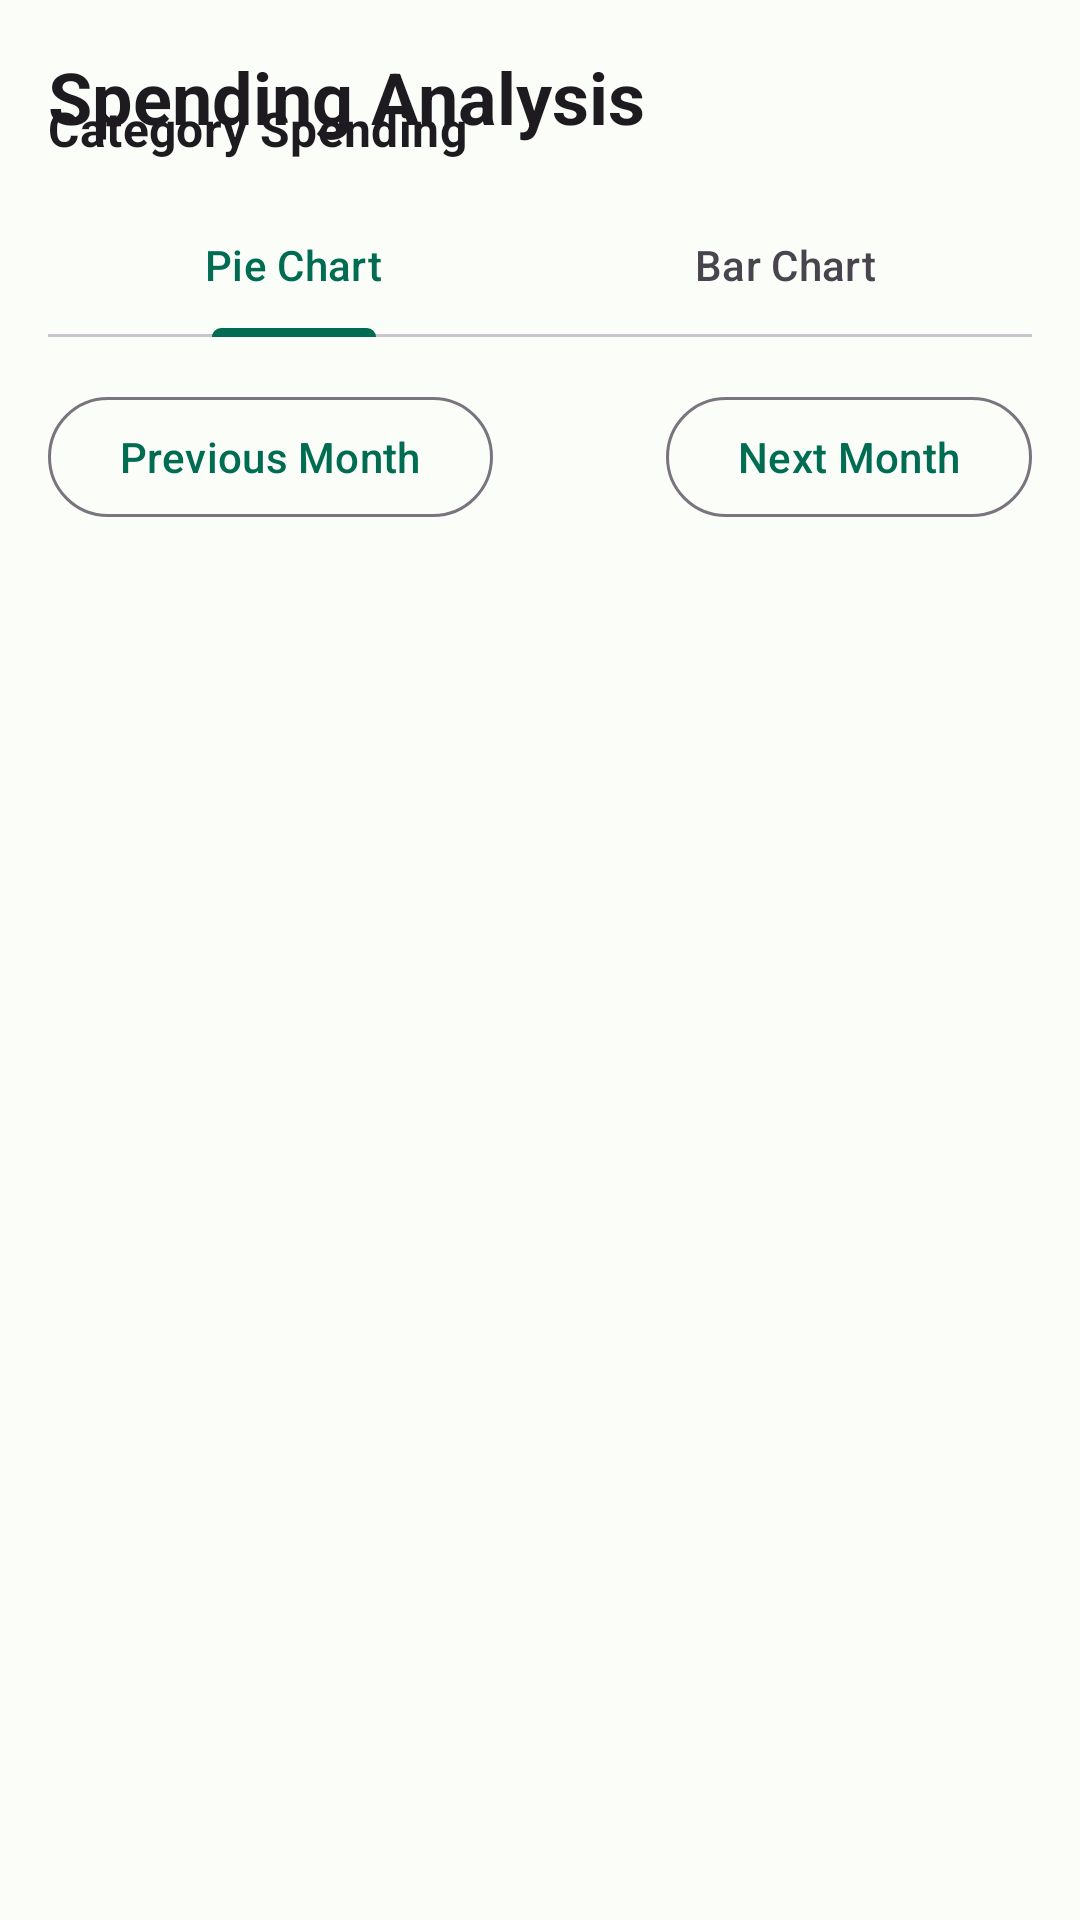

Layout XML and referenced resources for this Android screen:
<!-- AndroidManifest.xml: application theme Theme.BossFinance -->
<!-- res/layout/fragment_reports.xml -->
<?xml version="1.0" encoding="utf-8"?>
<androidx.constraintlayout.widget.ConstraintLayout xmlns:android="http://schemas.android.com/apk/res/android"
    xmlns:app="http://schemas.android.com/apk/res-auto"
    xmlns:tools="http://schemas.android.com/tools"
    android:layout_width="match_parent"
    android:layout_height="match_parent"
    android:padding="16dp">

    <TextView
        android:id="@+id/tvReportsTitle"
        android:layout_width="wrap_content"
        android:layout_height="wrap_content"
        android:text="@string/spending_analysis"
        android:textAppearance="?attr/textAppearanceHeadline5"
        android:textStyle="bold"
        app:layout_constraintStart_toStartOf="parent"
        app:layout_constraintTop_toTopOf="parent" />

    <com.google.android.material.tabs.TabLayout
        android:id="@+id/tabLayout"
        android:layout_width="match_parent"
        android:layout_height="wrap_content"
        android:layout_marginTop="16dp"
        app:layout_constraintTop_toBottomOf="@+id/tvReportsTitle">

        <com.google.android.material.tabs.TabItem
            android:layout_width="wrap_content"
            android:layout_height="wrap_content"
            android:text="@string/pie_chart" />

        <com.google.android.material.tabs.TabItem
            android:layout_width="wrap_content"
            android:layout_height="wrap_content"
            android:text="@string/bar_chart" />

    </com.google.android.material.tabs.TabLayout>

    <LinearLayout
        android:id="@+id/dateSelectionLayout"
        android:layout_width="match_parent"
        android:layout_height="wrap_content"
        android:layout_marginTop="16dp"
        android:orientation="horizontal"
        app:layout_constraintTop_toBottomOf="@+id/tabLayout">

        <Button
            android:id="@+id/btnPreviousMonth"
            style="@style/Widget.Material3.Button.OutlinedButton"
            android:layout_width="wrap_content"
            android:layout_height="wrap_content"
            android:text="@string/previous_month"
            app:icon="@drawable/ic_prev" />

        <TextView
            android:id="@+id/tvSelectedMonth"
            android:layout_width="0dp"
            android:layout_height="wrap_content"
            android:layout_weight="1"
            android:gravity="center"
            android:textAppearance="?attr/textAppearanceSubtitle1"
            android:textStyle="bold"
            tools:text="April 2025" />

        <Button
            android:id="@+id/btnNextMonth"
            style="@style/Widget.Material3.Button.OutlinedButton"
            android:layout_width="wrap_content"
            android:layout_height="wrap_content"
            android:text="@string/next_month"
            app:icon="@drawable/ic_next"
            app:iconGravity="end" />
    </LinearLayout>

    <FrameLayout
        android:id="@+id/chartContainer"
        android:layout_width="match_parent"
        android:layout_height="0dp"
        android:layout_marginTop="16dp"
        app:layout_constraintBottom_toTopOf="@+id/categoryList"
        app:layout_constraintTop_toBottomOf="@+id/dateSelectionLayout" />

    <TextView
        android:id="@+id/tvNoData"
        android:layout_width="wrap_content"
        android:layout_height="wrap_content"
        android:text="@string/no_expense_data"
        android:textAppearance="?attr/textAppearanceBody1"
        android:visibility="gone"
        app:layout_constraintBottom_toBottomOf="@+id/chartContainer"
        app:layout_constraintEnd_toEndOf="@+id/chartContainer"
        app:layout_constraintStart_toStartOf="@+id/chartContainer"
        app:layout_constraintTop_toTopOf="@+id/chartContainer" />

    <TextView
        android:id="@+id/tvCategorySpending"
        android:layout_width="wrap_content"
        android:layout_height="wrap_content"
        android:layout_marginTop="16dp"
        android:text="@string/category_spending"
        android:textAppearance="?attr/textAppearanceSubtitle1"
        android:textStyle="bold"
        app:layout_constraintStart_toStartOf="parent"
        app:layout_constraintTop_toBottomOf="@+id/chartContainer" />

    <androidx.recyclerview.widget.RecyclerView
        android:id="@+id/categoryList"
        android:layout_width="match_parent"
        android:layout_height="0dp"
        android:layout_marginTop="8dp"
        app:layout_constraintBottom_toBottomOf="parent"
        app:layout_constraintStart_toStartOf="parent"
        app:layout_constraintTop_toBottomOf="@+id/tvCategorySpending"
        tools:listitem="@layout/item_category_spending" />

</androidx.constraintlayout.widget.ConstraintLayout>
<!-- res/layout/item_category_spending.xml (included above) -->
<?xml version="1.0" encoding="utf-8"?>
<androidx.constraintlayout.widget.ConstraintLayout xmlns:android="http://schemas.android.com/apk/res/android"
    xmlns:app="http://schemas.android.com/apk/res-auto"
    xmlns:tools="http://schemas.android.com/tools"
    android:layout_width="match_parent"
    android:layout_height="wrap_content"
    android:padding="12dp">

    <View
        android:id="@+id/categoryColorIndicator"
        android:layout_width="16dp"
        android:layout_height="16dp"
        android:background="@drawable/circle_shape"
        app:layout_constraintBottom_toBottomOf="parent"
        app:layout_constraintStart_toStartOf="parent"
        app:layout_constraintTop_toTopOf="parent" />

    <TextView
        android:id="@+id/tvCategoryName"
        android:layout_width="0dp"
        android:layout_height="wrap_content"
        android:layout_marginStart="12dp"
        android:layout_marginEnd="8dp"
        android:textAppearance="?attr/textAppearanceBody1"
        app:layout_constraintBottom_toBottomOf="parent"
        app:layout_constraintEnd_toStartOf="@+id/tvCategoryAmount"
        app:layout_constraintStart_toEndOf="@+id/categoryColorIndicator"
        app:layout_constraintTop_toTopOf="parent"
        tools:text="Food &amp; Dining" />

    <TextView
        android:id="@+id/tvCategoryAmount"
        android:layout_width="wrap_content"
        android:layout_height="wrap_content"
        android:textAppearance="?attr/textAppearanceBody1"
        android:textStyle="bold"
        app:layout_constraintBottom_toBottomOf="parent"
        app:layout_constraintEnd_toEndOf="parent"
        app:layout_constraintTop_toTopOf="parent"
        tools:text="$450.00" />

</androidx.constraintlayout.widget.ConstraintLayout>
<!-- resources referenced by this layout -->
<resources>
  <string name="bar_chart">Bar Chart</string>
  <string name="category_spending">Category Spending</string>
  <string name="next_month">Next Month</string>
  <string name="no_expense_data">No expense data for this month</string>
  <string name="pie_chart">Pie Chart</string>
  <string name="previous_month">Previous Month</string>
  <string name="spending_analysis">Spending Analysis</string>
  <style name="Theme.BossFinance" parent="Base.Theme.BossFinance" />
  <style name="Base.Theme.BossFinance" parent="Theme.Material3.DayNight.NoActionBar">
          
          <item name="colorPrimary">@color/primary</item>
          <item name="colorOnPrimary">@color/on_primary</item>
          <item name="colorPrimaryContainer">@color/primary_container</item>
          <item name="colorOnPrimaryContainer">@color/on_primary_container</item>
          
          <item name="colorSecondary">@color/secondary</item>
          <item name="colorOnSecondary">@color/on_secondary</item>
          <item name="colorSecondaryContainer">@color/secondary_container</item>
          <item name="colorOnSecondaryContainer">@color/on_secondary_container</item>
          
          <item name="colorTertiary">@color/tertiary</item>
          <item name="colorOnTertiary">@color/on_tertiary</item>
          <item name="colorTertiaryContainer">@color/tertiary_container</item>
          <item name="colorOnTertiaryContainer">@color/on_tertiary_container</item>
          
          <item name="colorError">@color/error</item>
          <item name="colorOnError">@color/on_error</item>
          <item name="colorErrorContainer">@color/error_container</item>
          <item name="colorOnErrorContainer">@color/on_error_container</item>
          
          <item name="android:colorBackground">@color/background</item>
          <item name="colorOnBackground">@color/on_background</item>
          <item name="colorSurface">@color/surface</item>
          <item name="colorOnSurface">@color/on_surface</item>
  
          
          <item name="android:statusBarColor">@color/primary</item>
          <item name="android:navigationBarColor">@android:color/transparent</item>
          <item name="android:windowLightStatusBar">false</item>
      </style>
  <color name="primary">#006C51</color>
  <color name="on_primary">#FFFFFF</color>
  <color name="primary_container">#89F8D4</color>
  <color name="on_primary_container">#00201A</color>
  <color name="secondary">#4C635B</color>
  <color name="on_secondary">#FFFFFF</color>
  <color name="secondary_container">#CEE9DE</color>
  <color name="on_secondary_container">#072019</color>
  <color name="tertiary">#416277</color>
  <color name="on_tertiary">#FFFFFF</color>
  <color name="tertiary_container">#C4E7FF</color>
  <color name="on_tertiary_container">#001E2D</color>
  <color name="error">#BA1A1A</color>
  <color name="on_error">#FFFFFF</color>
  <color name="error_container">#FFDAD6</color>
  <color name="on_error_container">#410002</color>
  <color name="background">#FBFDF9</color>
  <color name="on_background">#191C1B</color>
  <color name="surface">#FBFDF9</color>
  <color name="on_surface">#191C1B</color>
</resources>
